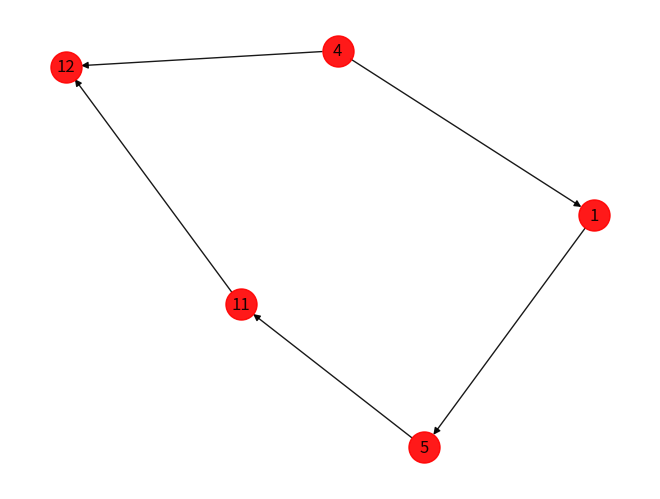
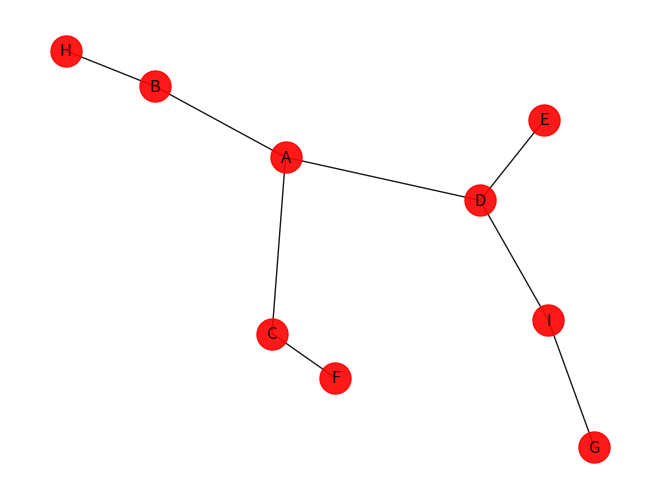
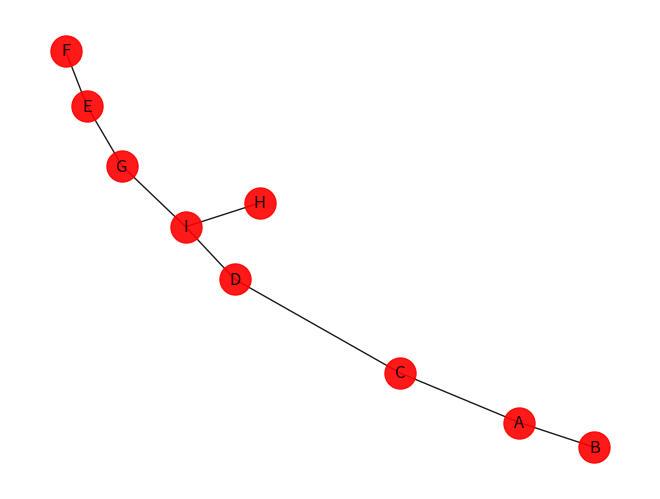

Here is the Python script that generated these plots, in order:
#CSCI 3330 Project 3
#Logan Flora
#Joe Thomas
#Jack Chiolino

#If Error
#Use terminal to install: type "pip install networkx[default]"
import networkx as nx
import matplotlib.pyplot as plt
from itertools import groupby
from collections import defaultdict
 
# Iterative DFS function
def dfs_iterative(graph, start):
    visited, stack = set(), [start]
    while stack:
        node = stack.pop()
        if node not in visited:
            visited.add(node)
            stack.extend(set(graph.neighbors(node)) - visited)
    return visited

# BFS function to find a single path between two nodes
def bfs_path(graph, start, goal):
    if start == goal:
        return [start]
    visited = {start}
    queue = [(start, [])]
    while queue:
        current, path = queue.pop(0)
        for neighbor in graph.neighbors(current):
            if neighbor == goal:
                return path + [neighbor]
            elif neighbor not in visited:
                visited.add(neighbor)
                queue.append((neighbor, path + [neighbor]))
    return None


#Dijkstra Algorithm (For Shortest Path)
def dijkstra(graph, initial):
  visited = {initial: 0}
  path = {}

  nodes = set(graph.nodes)

  while nodes: 
    min_node = None
    for node in nodes:
      if node in visited:
        if min_node is None:
          min_node = node
        elif visited[node] < visited[min_node]:
          min_node = node

    if min_node is None:
      break

    nodes.remove(min_node)
    current_weight = visited[min_node]
    
    for neighbor in graph.neighbors(min_node):
      weight = current_weight + graph[min_node][neighbor]['weight']
      if neighbor not in visited or weight < visited[neighbor]:
        visited[neighbor] = weight
        path[neighbor] = min_node

  return visited, path

#Kruskall Algo for MST
def Kruskal(graph):
    #Helper functions 
    def find(parent, i):
        if parent[i] == i:
            return i
        return find(parent, parent[i])
    def union(parent, rank, x, y):
        xroot = find(parent, x)
        yroot = find(parent, y)
        if rank[xroot] < rank[yroot]:
            parent[xroot] = yroot
        elif rank[xroot] > rank [yroot]:
            parent [yroot] = xroot
        else:
            parent [yroot] = xroot
            rank[xroot] += 1
 
    result = nx.Graph() #This will store the resultant MST
 
    i = 0 # An index variable, used for sorted edges
    e = 0 # An index variable, used for result[]
 
    #Step 1:  Sort all the edges in non-decreasing order of their
    # weight.  If we are not allowed to change the given graph, we
    # can create a copy of graph
    sorted_graph =  sorted(graph.edges(data=True), key = lambda t: t[2].get('weight', 1))
    #print self.graph
 
    parent = {} ; rank = {}
 
    # Create V subsets with single elements
    for node in graph.nodes():
        parent[node] = node
        rank[node] = 0 
     
    # Number of edges to be taken is equal to V-1
    while e < graph.number_of_nodes() - 1:
 
        # Step 2: Pick the smallest edge and increment the index
        # for next iteration
        u,v,w =  sorted_graph[i]
        i = i + 1
        x = find(parent, u)
        y = find(parent ,v)
 
        # If including this edge does't cause cycle, include it
        # in result and increment the index of result for next edge
        if x != y:
            e = e + 1  
            result.add_edge(u, v, weight=w['weight'])
            union(parent, rank, x, y)          
        # Else discard the edge v5
    return result

# Extra stuff for Scc function and scc function for question 2.a.

class Tracker(object):
    """Keeps track of the current time, current source, component leader,
    finish time of each node and the explored nodes.
    
    'self.leader' is informs of {node: leader, ...}."""

    def __init__(self):
        self.current_time = 0
        self.current_source = None
        self.leader = {}
        self.finish_time = {}
        self.explored = set()

def dfs(graph, node, tracker):
    """Inner loop explores all nodes in a SCC. Graph represented as a dict,
    {tail: [head_list], ...}. Depth first search runs recursively and keeps
    track of the parameters"""

    tracker.explored.add(node)
    tracker.leader[node] = tracker.current_source
    for head in graph.neighbors(node):
        if head not in tracker.explored:
            dfs(graph, head, tracker)
    tracker.current_time += 1
    tracker.finish_time[node] = tracker.current_time


def dfs_loop(graph_dict, nodes, tracker):
    """Outer loop checks out all SCCs. Current source node changes when one
    SCC inner loop finishes."""

    for node in nodes:
        if node not in tracker.explored:
            tracker.current_source = node
            dfs(graph_dict, node, tracker)

def graph_reverse(graph):
    """Given a directed graph in forms of {tail:[head_list], ...}, compute
    a reversed directed graph, in which every edge changes direction."""

    reversed_graph = graph.reverse(copy=True)
    return reversed_graph

# Scc for question 2.a to find strongly connected components of the meta graph.
def scc(graph):
    out = defaultdict(list)
    tracker1 = Tracker()
    tracker2 = Tracker()
    nodes = graph.nodes()
    reversed_graph = graph_reverse(graph)
    nodes = sorted(list(nodes), reverse=True)
    dfs_loop(reversed_graph, nodes, tracker1)
    sorted_nodes = sorted(tracker1.finish_time,
                          key=tracker1.finish_time.get, reverse=True)
    dfs_loop(graph, sorted_nodes, tracker2)
    for lead, vertex in groupby(sorted(tracker2.leader, key=tracker2.leader.get),
                                key=tracker2.leader.get):
        out[lead] = list(vertex)
    return out

# Create graph for question 2.b
def create_meta_graph(Dir_Edges, post_scc):
    meta_graph = nx.DiGraph()
    scc_nodes = {}

    # Iterate through nodes in the SCC graph
    for component in nx.strongly_connected_components(Dir_Edges):
        leader = min(component)  # Choose a representative node 
        scc_nodes[leader] = component  
            
    for u in Dir_Edges.nodes():
        for v in Dir_Edges.neighbors(u):
            leader_u = next((leader for leader, comp in scc_nodes.items() if u in comp), None)
            leader_v = next((leader for leader, comp in scc_nodes.items() if v in comp), None)
            if leader_u != leader_v:
                meta_graph.add_edge(leader_u, leader_v)
    return meta_graph

# Dfs for question 2.c to represent the meta graph as a DAG, linearized in its topological order.
def dfs_tpl_order(graph,start,path,n_holder):
    path = path + [start]
    for edge in graph[start]: 
        if edge not in path:
            path = dfs_tpl_order(graph, edge, path, n_holder)
    print (n_holder[0], start)
    n_holder[0] -= 1
    return path

#This Function does the logic for Question 1
def unDirGraph():
    print("\nQuestion 1 Results")
    #Implement Graph for Questions (The Picture)
    G = nx.Graph()


    G.add_edges_from([
        ('A', 'B'), ('A', 'E'), ('A', 'F'), ('B', 'C'), ('B', 'F'), ('C', 'D'), ('C', 'G'), ('D', 'H'), ('E', 'I'), ('F', 'G'), ('F', 'J'), ('G', 'H'), ('G', 'K'),  ('H', 'L'),  ('I', 'J'),  ('I', 'M'),  ('J', 'K'),  ('J', 'N'),  ('K', 'L'),  ('K', 'O'),  ('M', 'N'),  ('N', 'O'),  ('O', 'P') 
    ])

    # Convert the NetworkX graph to a dictionary of adjacency lists for DFS and BFS
    graph_dict = {node: set(G.neighbors(node)) for node in G.nodes()}

    #Code for Part a (Implement DFS and BFS to check
    #If they find all connected components of undir graph)
    #DFS Code in Chapter 3, BFS in Chapter 4 

    start_node = 'A'  # Example starting node, replace as needed
    dfs_result = dfs_iterative(G, start_node)
    bfs_result = bfs_path(G, start_node, 'I')  # Example path from A to I

    # Output results
    print("Part A Results")
    print("DFS visited nodes:", dfs_result)
    print("BFS path from", start_node, "to I:", bfs_result)

    #Code for Part b (Determine if either can find path between two given nodes)
    #Using Previously Implemented BFS and DFS
    #Code for DFS Paths in Chapter 3, DFS in Chapter 4

    u, v = 'A', 'I'  # Example nodes, will replace with actual nodes later
    dfs_path = dfs_iterative(G, u)
    bfs_path_result = bfs_path(G, u, v)
    
    print("\n Part B Results")
    print("Path found by DFS:", dfs_path)
    print("Path found by BFS:", bfs_path_result)

    #Code for Part c (Provided u and v have a path b/w (found from above)
    #Determine if the path is always the same for DFS and BFS)
    #Prob using same code as above multiple times or sm (May be no code)

    same_path = dfs_path == bfs_path_result
    print("\nPart C Results")
    print("Do DFS and BFS find the same path?", same_path)

    return 0

#This Function does the logic for Question 2
def dirDigraph():
    print('Question 2 Results')
    #Implement Digraph for Questions (The Picture)
    Dir_Edges = nx.DiGraph() 
    
    #Code for Part a (Create graph and find strongly connected components)
    #Code in Chapter 3 Folder
    # Set graph as depicted in instructions (A = 1, B = 2, etc.).
    Dir_Edges.add_edges_from([
       (1, 3), (2, 1), (3, 2), (3, 5), (4, 1), (4, 2), (4, 12),
        (5, 6), (5, 8), (6, 7), (6, 8), (6, 10), (7, 10), (8, 9),
        (8, 10), (9, 5), (9, 11), (10, 9), (10, 11), (11, 12)
    ])

    # Run scc.py on graph
    post_scc = scc(Dir_Edges)
    post_scct2 = nx.strongly_connected_components(Dir_Edges)
    print('Strongly connected components are:')

    for key in post_scc:
        print(post_scc[key])
    print('\n')
    for key in post_scct2:
        print(list[key])
    #Part b is on Paper (Draw Meta Graph of Strong Components)
    #Use output of Part a to draw graph (Like in Chapter 3 Slides near end)
    #(May be no code)
    meta_graph = nx.DiGraph()
    meta_graph = create_meta_graph(Dir_Edges, post_scc)

    #Create Image of MST
    pos1 = nx.spring_layout(meta_graph)
    plt.figure()
    nx.draw(
       meta_graph, pos1, edge_color='black', width=1, linewidths=1,
       node_size=500, node_color='red', alpha=0.9,
       labels={node: node for node in meta_graph.nodes()}
    )
    plt.savefig('spt_q2p2.png')
    plt.show()

    #Code for Part c (Represent the drawn graph as a DAG in topological order)
    #Code also in Chapter 3 Sample Code Folder
    n_holder = [len(Dir_Edges)]
    print('the meta graph as a DAG and linearized in its topological order is:')
    #c = dfs_tpl_order(meta_graph, 1, [],n_holder)
    #print(c)
    #print('\n')
    c1 = list(nx.topological_sort(meta_graph))
    print(c1)

    return 0

#This Function does the logic for Question 3
def unDirWeighted():
    print("Question 3 Results")
    #Implementing Undirected Weighted Graph
    #Create an Undirected Graph
    G = nx.Graph()
    
    #Add All nodes into the graph
    nodes = ['A', 'B', 'C', 'E', 'F', 'G', 'H', 'I']
    G.add_nodes_from(nodes)

    #Create the Weighted Edges in Between Each Node
    weighted_edges = [('A', 'B', {"weight": 22}), ('A', 'C', {"weight": 9}), ('A', 'D', {"weight": 12}),
                     ('B', 'C', {"weight": 35}), ('B', 'F', {"weight": 36}), ('B', 'H', {"weight": 34}),
                     ('C', 'F', {"weight": 42}), ('C', 'E', {"weight": 65}), ('C', 'D', {"weight": 4}),
                     ('D', 'E', {"weight": 33}), ('D', 'I', {"weight": 30}), ('E', 'F', {"weight": 18}),
                     ('E', 'G', {"weight": 23}), ('F', 'G', {"weight": 39}), ('F', 'H', {"weight": 24}),
                     ('G', 'H', {"weight": 25}), ('G', 'I', {"weight": 21}), ('H', 'I', {"weight": 19})]

    G.add_edges_from(weighted_edges)

    #Code for Part a (Implement graph and Use Dijksreas algo to produce
    #Shortest path three, test with node A)
    initial_Node = 'A'
    visited, path = dijkstra(G, initial_Node)


    #Create Shortest Path Tree From Dijkstra's Algo Results
    spt = nx.Graph()
    spt.add_node(initial_Node)

    #Add all nodes from the paths into new graph
    for node, parent in path.items():
       edge_weight = G[parent][node]['weight']
       spt.add_edge(parent, node, weight = edge_weight)

    #Print Results (Answer to Question)
    print("Part A Results")
    print("Shortest Path Tree of Graph, Edges and Weights: ")
    print(spt)
    #data tells what we are trying to get from each edge 
    print(spt.edges(data=True))
    print(visited)

    #Creates image of Sortest Path Tree (Cudos to NetworkX and plt)
    pos = nx.spring_layout(spt)
    plt.figure()
    nx.draw(
       spt, pos, edge_color='black', width=1, linewidths=1,
       node_size=500, node_color='red', alpha=0.9,
       labels={node: node for node in spt.nodes()}
    )
    plt.savefig('spt_q3p1.png')
    plt.show()

    #Code for Part b (Produce min Spanning tree for graph)
    MST = nx.Graph()
    MST = Kruskal(G)

    print("\nPart B Results")
    print("Minimum Spanning Tree of Graph, Edges and Weights: ")
    print(MST)
    print(MST.edges(data=True))

    #Create Image of MST
    pos1 = nx.spring_layout(MST)
    plt.figure()
    nx.draw(
       MST, pos1, edge_color='black', width=1, linewidths=1,
       node_size=500, node_color='red', alpha=0.9,
       labels={node: node for node in MST.nodes()}
    )
    plt.savefig('spt_q3p2.png')
    plt.show()

    #Code for Part c (Are Shortest Path Tree and Min Span Tree
    #Usually the Same?) (May be no code)
    print("\nPart C Results")
    print("As seen by the graphs created above, the SPT and MST are different from one another")
    print("But, they are the same each time either is found on the given graph.")
    print("Test edges equality: ", spt.edges == MST.edges)


    #Coe for Part d (If - weighted edges occur, can Dijkstra's Ago find
    #Shortest path three still?) (May be no code)
    print('\nPart D Results')
    print("It is not possible to use Dijkstra's Algo for - Weighted Edges. Example: ")

    #Test Dijkstra with - weight
    G.add_node('J')
    print('Added Node: J')
    G.add_edge('J', 'A', weight = -5)
    visitedT, pathT = dijkstra(G, initial_Node)
    Testspt = nx.Graph()
    Testspt.add_node(initial_Node)
    for node, parent in path.items():
       edge_weight = G[parent][node]['weight']
       Testspt.add_edge(parent, node, weight = edge_weight)


    print('Added Edge with wieght of -5 and preform Dijkstra\'s Algo')
    print(Testspt.edges(data=True))
    print('As shown by the new spt, there are no edges connecting Node J, so it cannot add J to the Graph')


    #Try to create Graph with one of its edges negative 
    return 0


def main():
    #Results for Q 1
    unDirGraph()
    print("\n\n")
    #Results for Q 2
    dirDigraph()
    print('\n\n')
    #Results for Q 3 
    unDirWeighted()


main()
